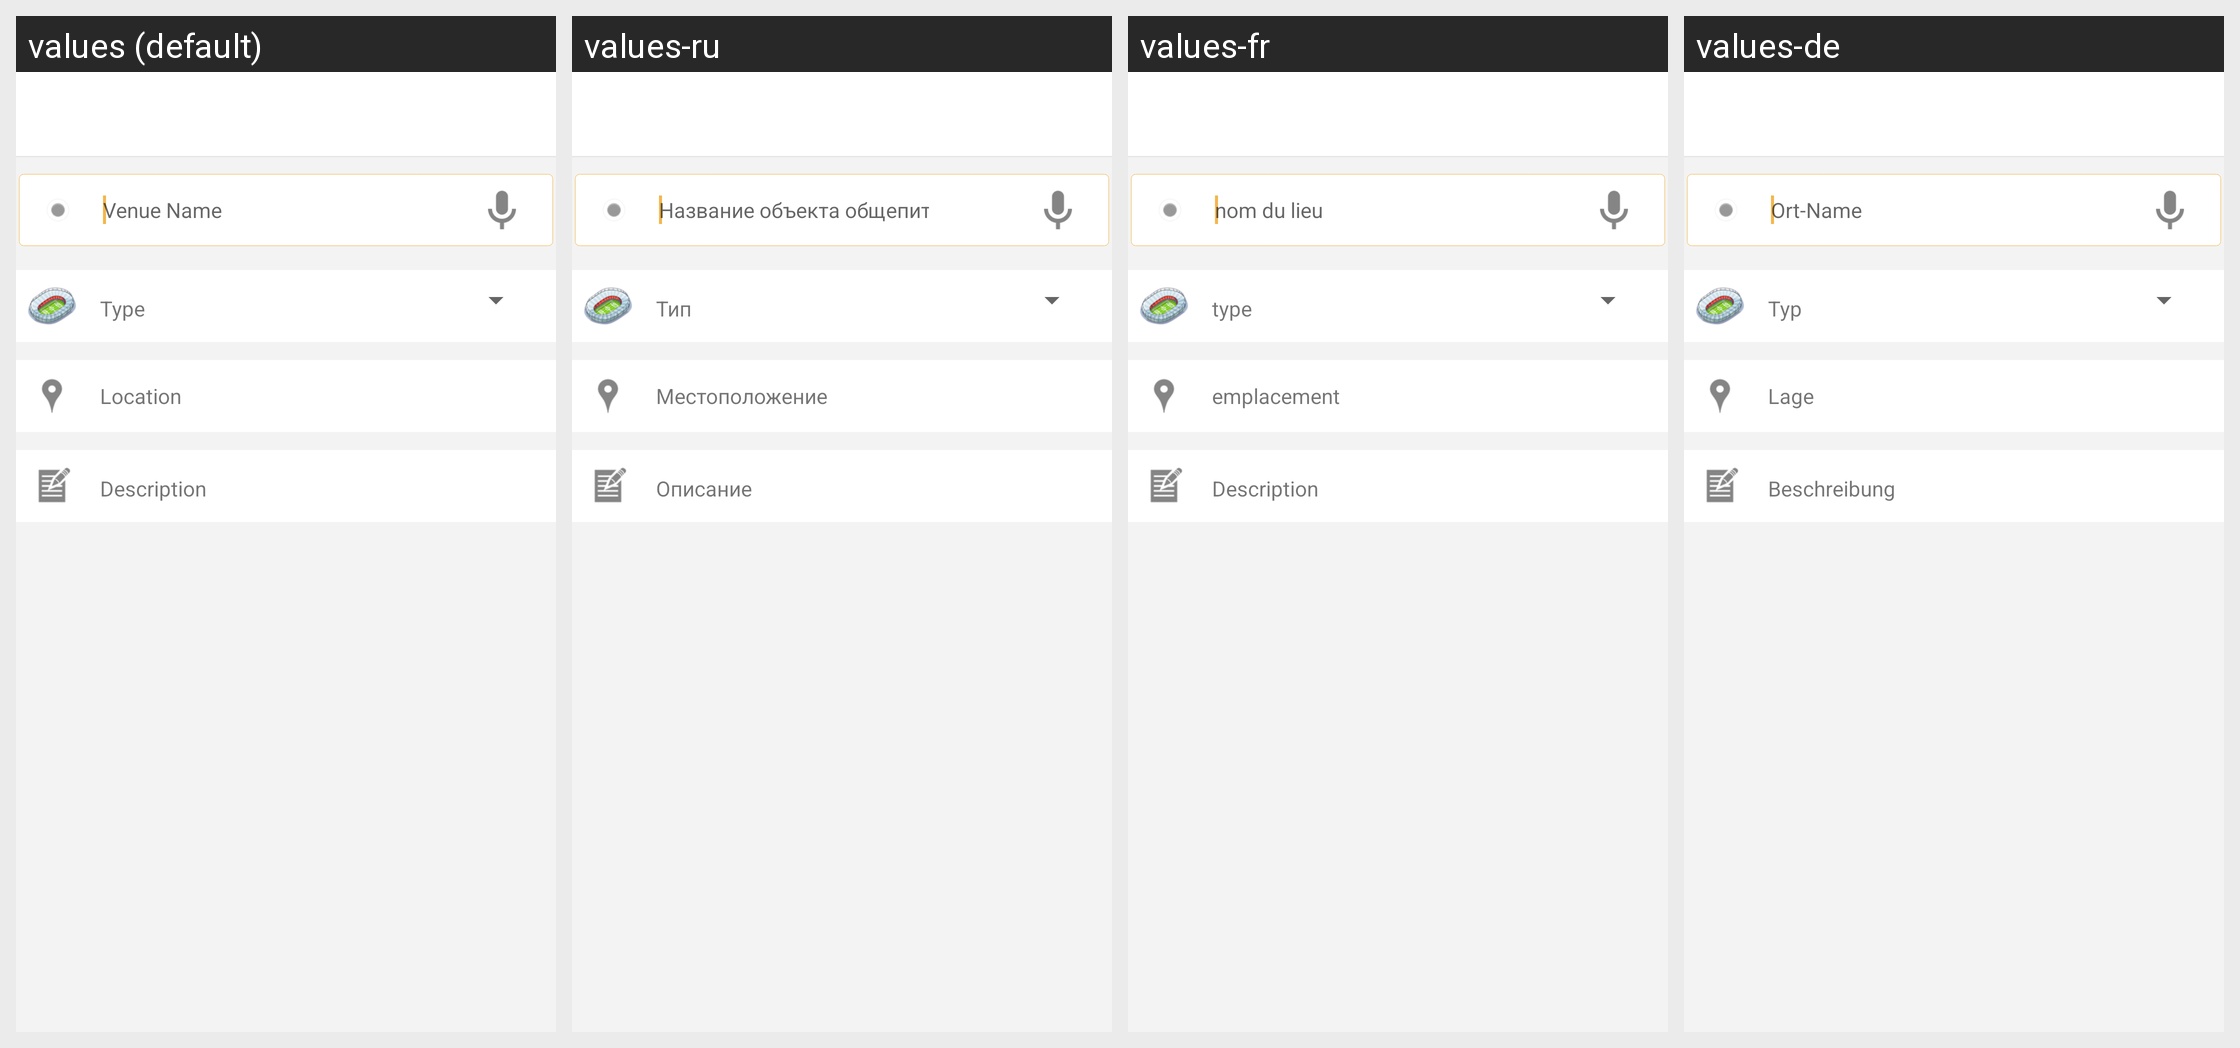

Translations of the strings shown on this Android screen, per locale in the grid:
Android screen res/layout/ome_activity_venue_add.xml rendered under 4 locales, left to right: values (default), values-ru, values-fr, values-de. Device: Nexus 5 (rendered at 1080×1920; each locale shown at half size, 540×960, under a caption strip naming it); theme Theme.Playround.Base.
Other locales in the repository, not shown: values-es, values-id, values-in, values-nl, values-pt, values-pt-rBR, values-zh, values-zh-rHK, values-zh-rTW.
Strings drawn on this screen, with the default value and each locale's value (text and hints the layout hard-codes, and strings that could not be matched under every locale, appear in the picture but are not listed):

OMEPARSEADDVENUECONTENTPLACEHOLD
  values: Venue Name
  values-ru: Название объекта общепита
  values-fr: nom du lieu
  values-de: Ort-Name

OMEPARSEADDVENUETYPE
  values: Type
  values-ru: Тип
  values-fr: type
  values-de: Typ

OMEPARSEINVITELOCATION
  values: Location
  values-ru: Местоположение
  values-fr: emplacement
  values-de: Lage

OMEPARSEINVITEDESCRIPTION
  values: Description
  values-ru: Описание
  values-fr: Description
  values-de: Beschreibung
